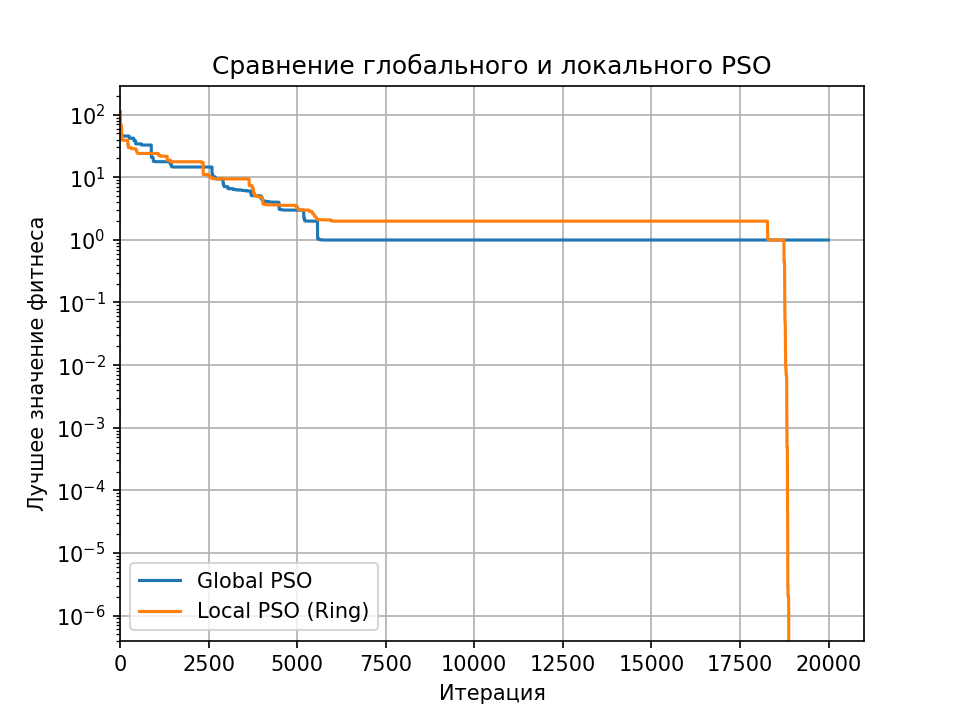

The data file committed next to this chart (first rows):
iteration, global_pso, local_pso_ring
0, 111.8, 111.8
1, 70.47, 106.1
2, 70.47, 97.44
3, 70.47, 95.14
4, 70.47, 95.14
5, 70.47, 95.14
6, 70.2, 95.14
7, 70.2, 68.7
8, 49.13, 68.7
9, 49.13, 68.7
10, 49.13, 68.7
11, 49.13, 68.7
12, 49.13, 68.7
13, 49.13, 68.7
14, 49.13, 68.7
15, 49.13, 68.7
16, 49.13, 68.7
17, 49.13, 68.7
18, 49.13, 68.7
19, 49.13, 68.7
20, 49.13, 68.7
21, 49.13, 68.7
22, 49.13, 68.7
23, 49.13, 68.7
24, 49.13, 68.7
25, 49.13, 68.7
26, 49.13, 68.7
27, 49.13, 68.7
28, 49.13, 68.7
29, 49.13, 68.7
30, 49.13, 68.7
31, 49.13, 68.7
32, 49.13, 68.7
33, 49.13, 68.7
34, 49.13, 68.33
35, 49.13, 68.33
36, 49.13, 68.33
37, 49.13, 60.56
38, 49.13, 60.56
39, 49.13, 60.56
40, 49.13, 60.56
41, 49.13, 60.56
42, 49.13, 60.56
43, 49.13, 60.56
44, 49.13, 60.56
45, 49.13, 46.91
46, 49.13, 46.91
47, 49.13, 46.91
48, 49.13, 46.91
49, 45.48, 46.91
50, 45.48, 46.22
51, 45.48, 46.22
52, 45.48, 46.22
53, 45.48, 46.22
54, 45.48, 43.89
55, 45.48, 43.89
56, 45.48, 43.89
57, 45.48, 43.89
58, 45.48, 43.89
59, 45.48, 43.89
... 19,941 more rows
